8-way image classification set "vgg19_TVT" from GitHub (MeganRows/MangroveCNN); label vocabulary: acrostichum aureum, bruguiera cylindrica, bruguiera gymnorhiza, bruguiera sexangula, camptostemon philippensis, ceriops decandra, lumnitzera racemosa, sonneratia alba.

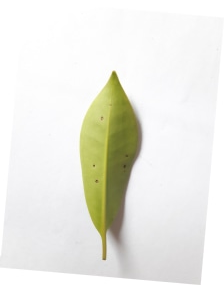
Label: bruguiera gymnorhiza

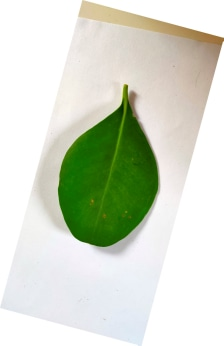
Label: sonneratia alba

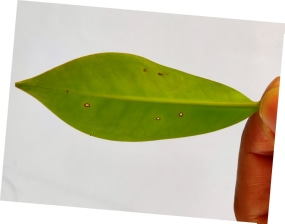
Label: bruguiera cylindrica

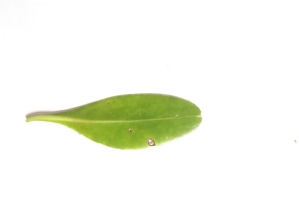
Label: lumnitzera racemosa

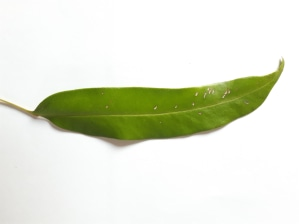
Label: acrostichum aureum

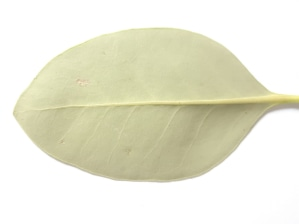
Label: camptostemon philippensis
